Labelled photos from "dataset", an image-classification folder in ricoWidiyatma/klasifikasi-tanaman-krisan. The possible labels are: hama, sehat.

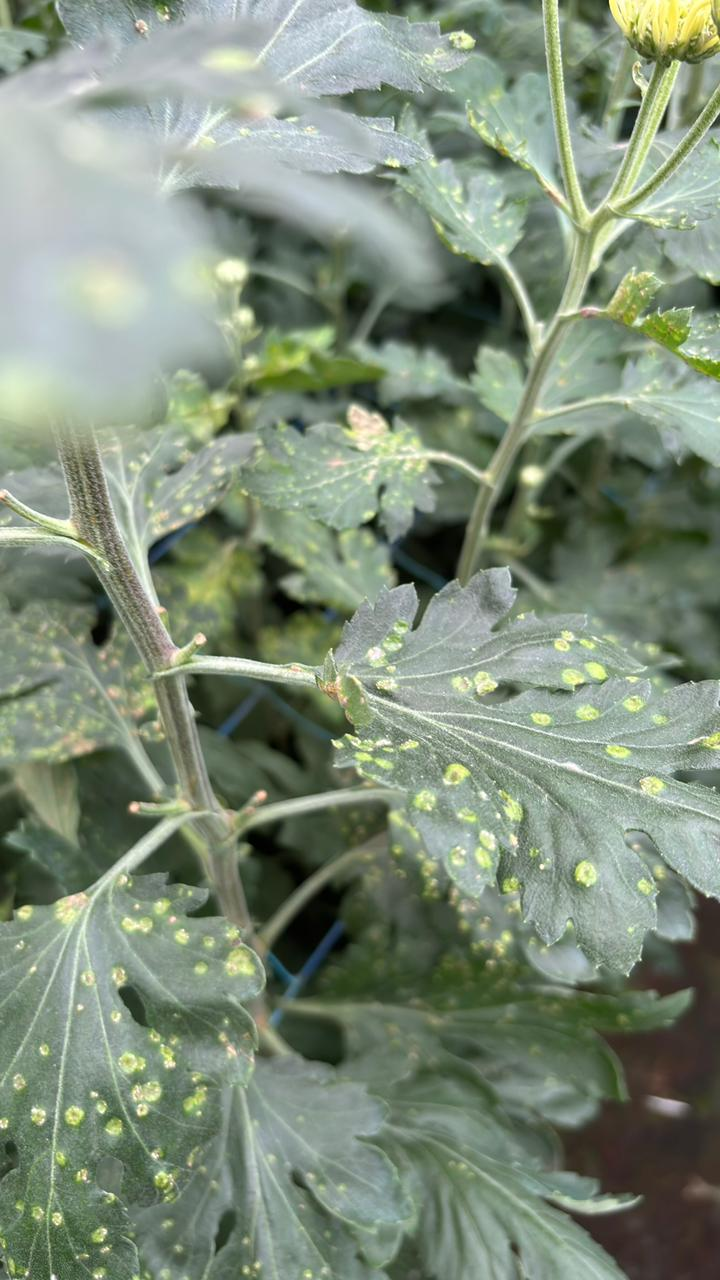
Label: hama

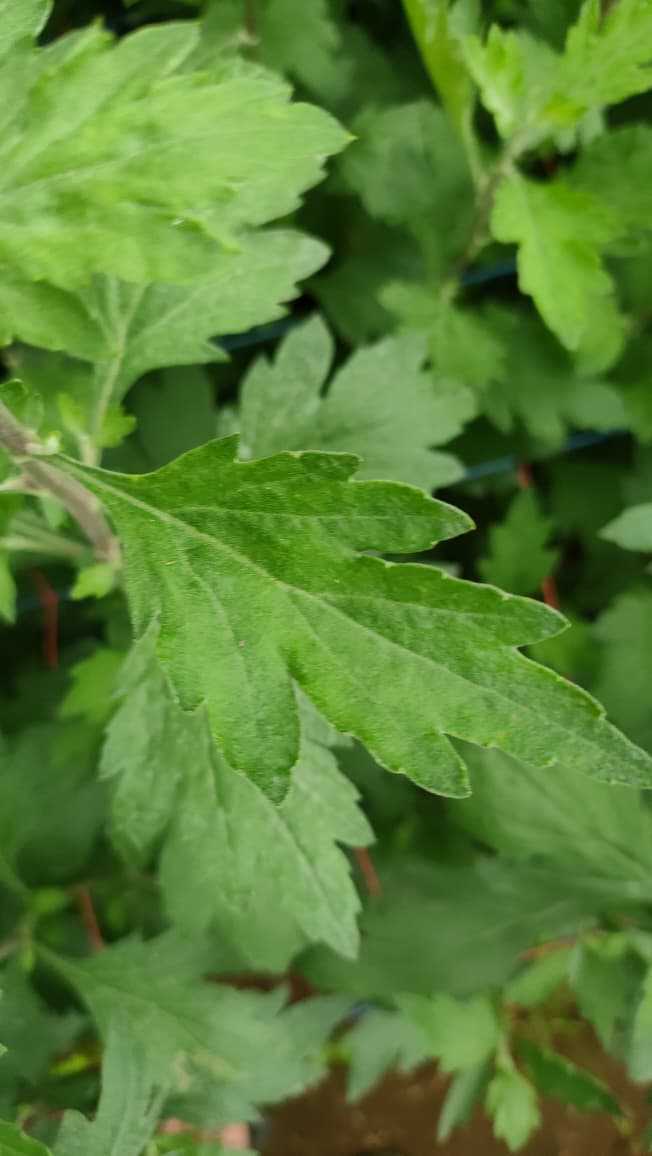
Label: sehat

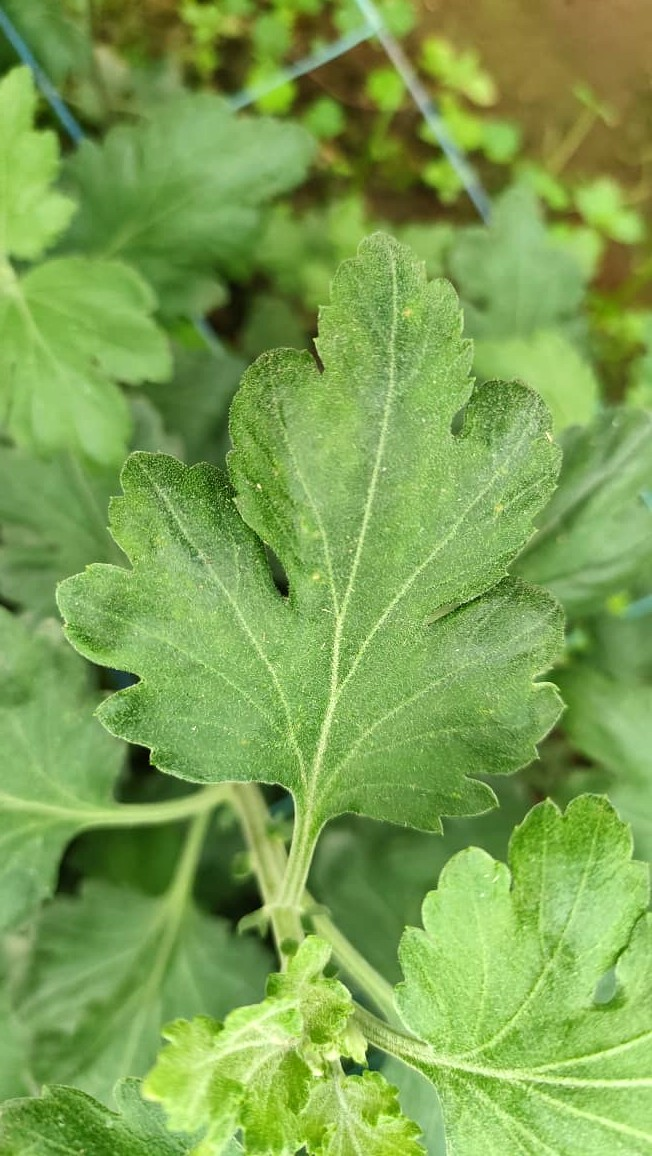
Label: sehat

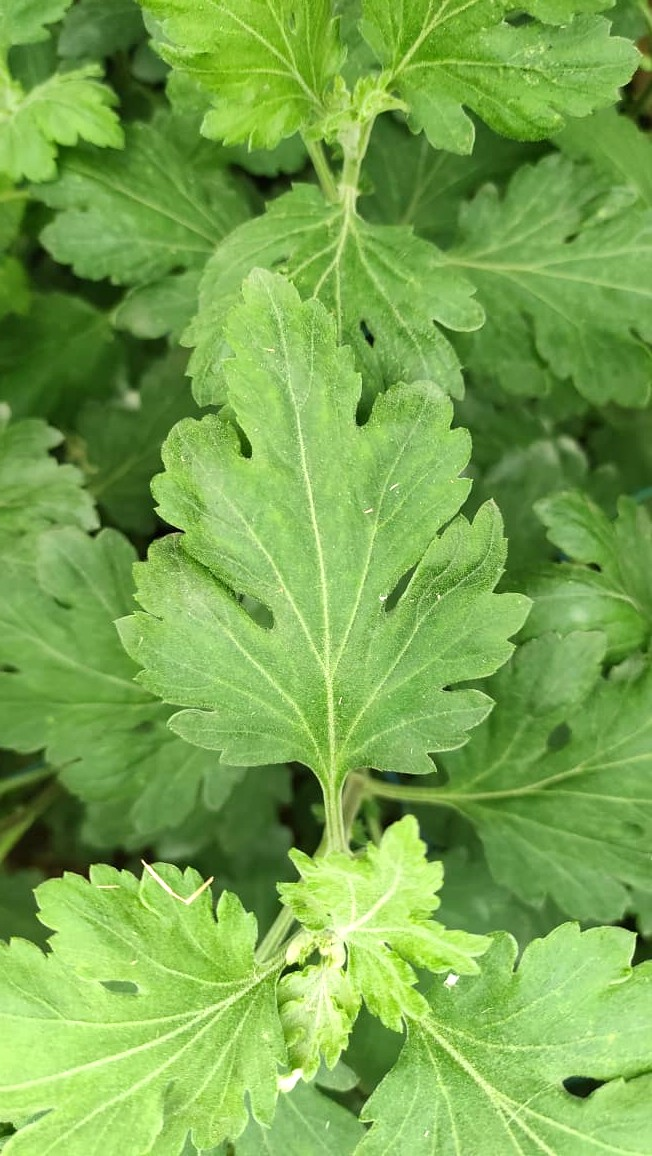
Label: sehat

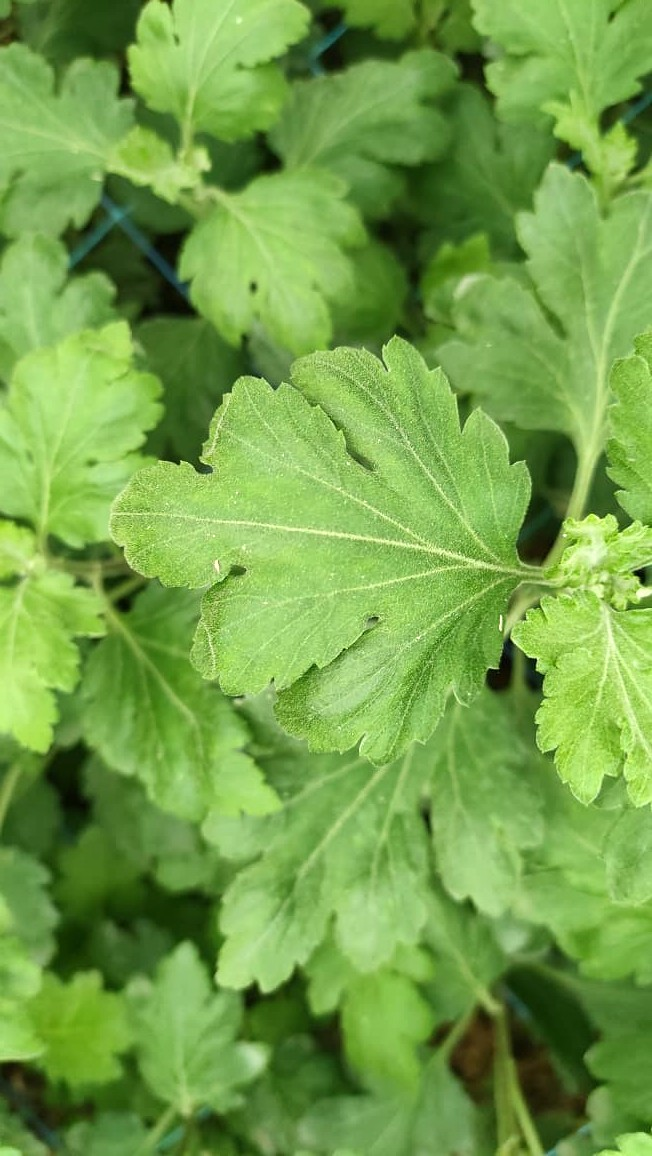
Label: sehat

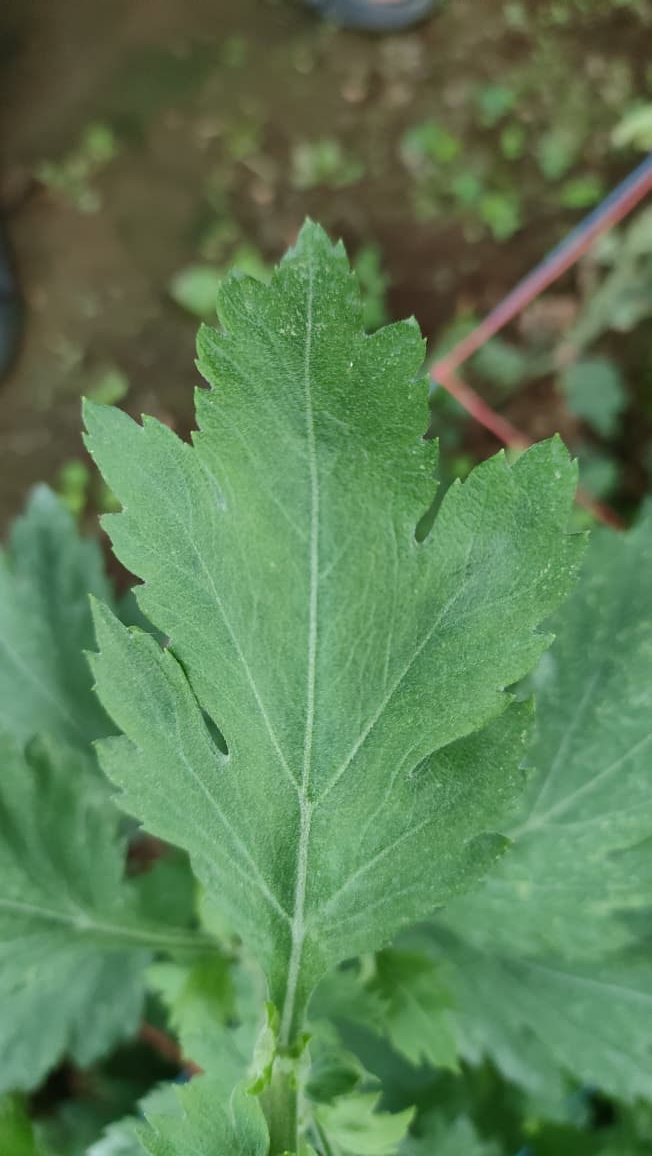
Label: sehat
